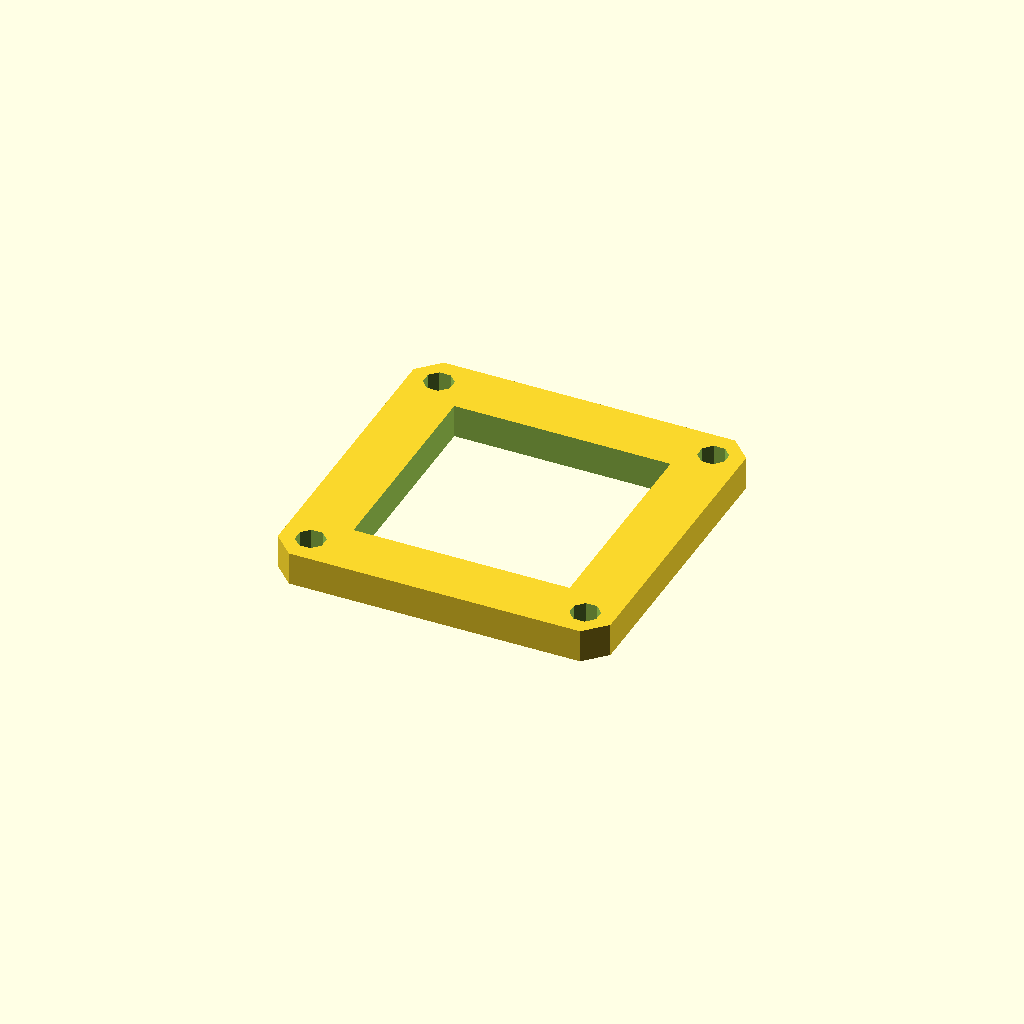
Cell 1 — every parameter at its default value.
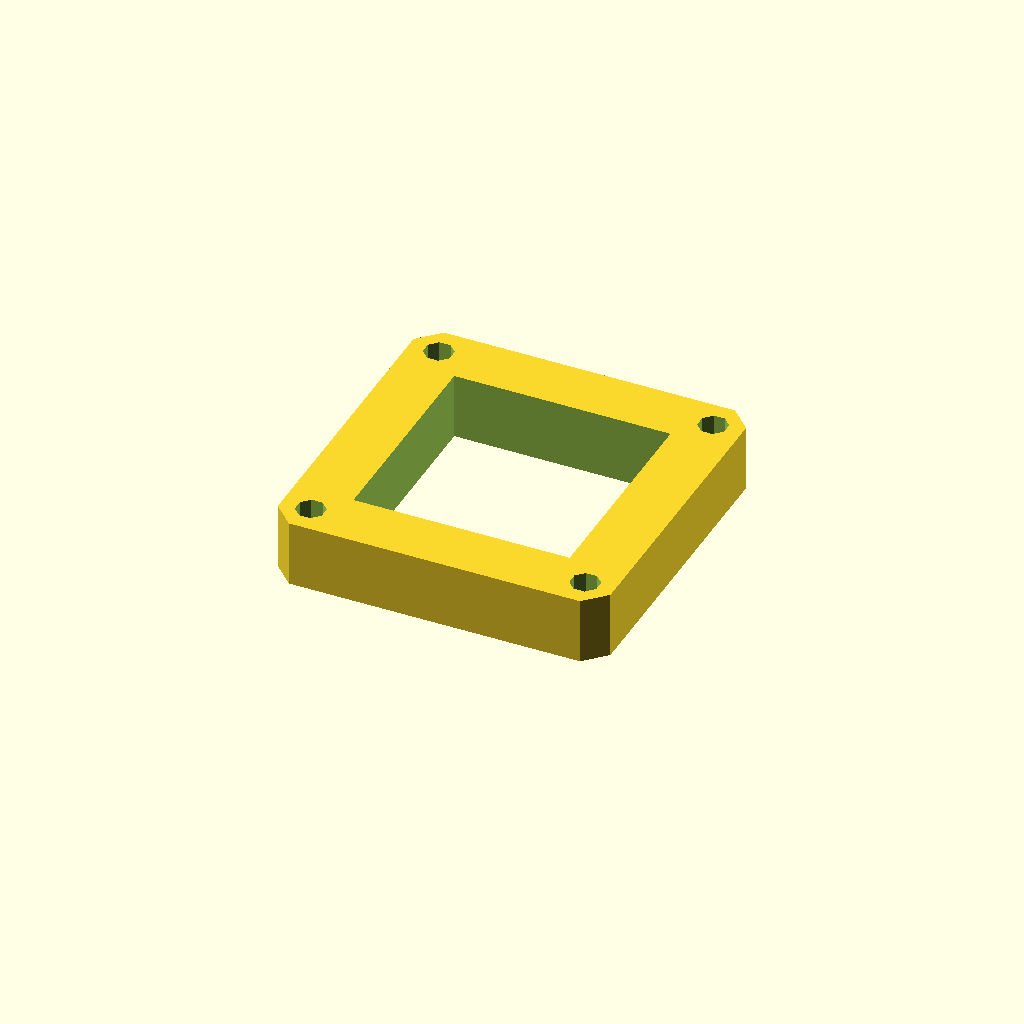
Cell 2 — plate_t set to 16, the other parameters unchanged.
One fixed orthographic camera (rotation 55°, 0°, 25°; colour scheme Cornfield) for every cell.
The OpenSCAD source (optional_data/data/sketch3/frameplates/part_0045.scad):
$fn = 32;

// ----------------------------------------------------------------------
// Frame plate: 80 x 80 frame, 14 mm rails
// ----------------------------------------------------------------------

// --- parameters (mm) ---
plate_l = 80;             // plate length, X
plate_w = 80;             // plate width, Y
plate_t = 8;              // plate thickness, Z (extrusion height)
corner_c = 5;             // corner chamfer
frame_bar = 14;           // frame rail width
bolt_r = 3.5;             // corner bolt window radius
bolt_inset = 7;           // bolt centre inset from the edges

win_l = plate_l - 2 * frame_bar;  // window length
win_w = plate_w - 2 * frame_bar;  // window width
bolt_d = 2 * bolt_r;  // corner hole diameter

profile = [[5, 0], [75, 0], [80, 5], [80, 75], [75, 80], [5, 80], [0, 75], [0, 5]];  // primary outline, 8 points, counter clockwise
void_1 = [[14, 14], [66, 14], [66, 66], [14, 66]];  // the window, 4 points
void_2 = [[10.234, 8.339], [8.339, 10.234], [5.661, 10.234], [3.766, 8.339], [3.766, 5.661], [5.661, 3.766], [8.339, 3.766], [10.234, 5.661]];  // corner bolt window, 8 points
void_3 = [[76.234, 8.339], [74.339, 10.234], [71.661, 10.234], [69.766, 8.339], [69.766, 5.661], [71.661, 3.766], [74.339, 3.766], [76.234, 5.661]];  // corner bolt window, 8 points
void_4 = [[10.234, 74.339], [8.339, 76.234], [5.661, 76.234], [3.766, 74.339], [3.766, 71.661], [5.661, 69.766], [8.339, 69.766], [10.234, 71.661]];  // corner bolt window, 8 points
void_5 = [[76.234, 74.339], [74.339, 76.234], [71.661, 76.234], [69.766, 74.339], [69.766, 71.661], [71.661, 69.766], [74.339, 69.766], [76.234, 71.661]];  // corner bolt window, 8 points

// --- the one profile operation ---
difference() {
  linear_extrude(height = plate_t) polygon(points = profile);
  translate([0, 0, -1])
    linear_extrude(height = plate_t + 2) polygon(points = void_1);
  translate([0, 0, -1])
    linear_extrude(height = plate_t + 2) polygon(points = void_2);
  translate([0, 0, -1])
    linear_extrude(height = plate_t + 2) polygon(points = void_3);
  translate([0, 0, -1])
    linear_extrude(height = plate_t + 2) polygon(points = void_4);
  translate([0, 0, -1])
    linear_extrude(height = plate_t + 2) polygon(points = void_5);
}
Parameter table extracted from the source (name, type, default, range or options):
plate_l: number, default 80
plate_w: number, default 80
plate_t: number, default 8
corner_c: number, default 5
frame_bar: number, default 14
bolt_r: number, default 3.5
bolt_inset: number, default 7
